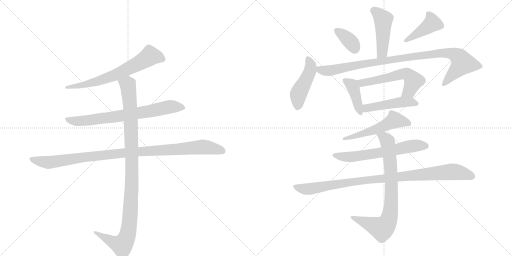
t = 0.00 s
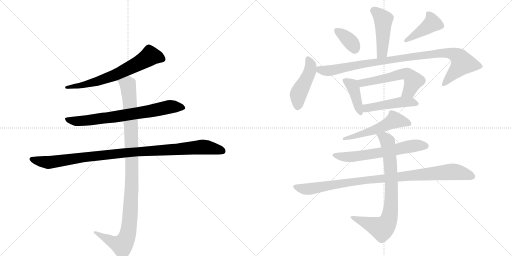
t = 2.51 s
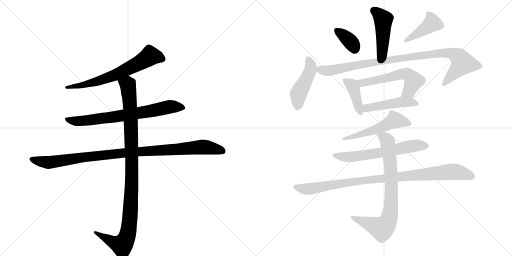
t = 5.02 s
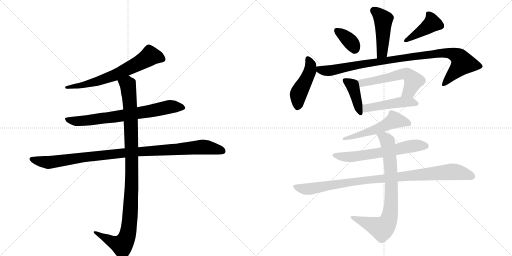
t = 7.53 s
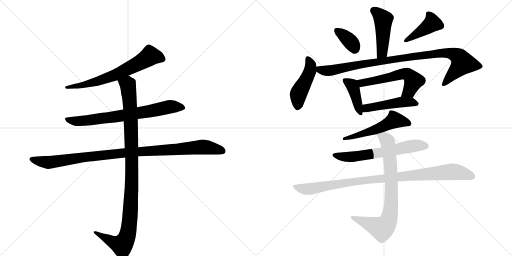
t = 10.04 s
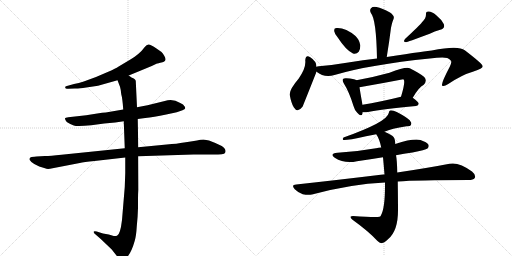
t = 12.55 s

The animated SVG that drew these frames (rendered in a browser with its animation timeline set to each time). Animation: 16 CSS @keyframes rules; one cycle of 12.55 s.

<svg version="1.1" viewBox="0 0 2048 1024" xmlns="http://www.w3.org/2000/svg">
  <g stroke="lightgray" stroke-dasharray="1,1" stroke-width="1" transform="scale(4, 4)">
    <line x1="0" y1="0" x2="256" y2="256"></line>
    <line x1="256" y1="0" x2="0" y2="256"></line>
    <line x1="128" y1="0" x2="128" y2="256"></line>
    <line x1="0" y1="128" x2="256" y2="128"></line>
    <line x1="256" y1="0" x2="512" y2="256"></line>
    <line x1="512" y1="0" x2="256" y2="256"></line>
    <line x1="384" y1="0" x2="384" y2="256"></line>
    <line x1="256" y1="128" x2="512" y2="128"></line>
  </g>
<g transform="scale(1, -1) translate(0, -850)">
   <style type="text/css">
    @keyframes keyframes0 {
      from {
       stroke: black;
       stroke-dashoffset: 664;
       stroke-width: 128;
       }
       68% {
       animation-timing-function: step-end;
       stroke: black;
       stroke-dashoffset: 0;
       stroke-width: 128;
       }
       to {
       stroke: black;
       stroke-width: 1024;
       }
       }
       #make-me-a-hanzi-animation-0 {
         animation: keyframes0 0.790365s both;
         animation-delay: 0.000000s;
         animation-timing-function: linear;
       }
    @keyframes keyframes1 {
      from {
       stroke: black;
       stroke-dashoffset: 728;
       stroke-width: 128;
       }
       70% {
       animation-timing-function: step-end;
       stroke: black;
       stroke-dashoffset: 0;
       stroke-width: 128;
       }
       to {
       stroke: black;
       stroke-width: 1024;
       }
       }
       #make-me-a-hanzi-animation-1 {
         animation: keyframes1 0.842448s both;
         animation-delay: 0.790365s;
         animation-timing-function: linear;
       }
    @keyframes keyframes2 {
      from {
       stroke: black;
       stroke-dashoffset: 1021;
       stroke-width: 128;
       }
       77% {
       animation-timing-function: step-end;
       stroke: black;
       stroke-dashoffset: 0;
       stroke-width: 128;
       }
       to {
       stroke: black;
       stroke-width: 1024;
       }
       }
       #make-me-a-hanzi-animation-2 {
         animation: keyframes2 1.080892s both;
         animation-delay: 1.632812s;
         animation-timing-function: linear;
       }
    @keyframes keyframes3 {
      from {
       stroke: black;
       stroke-dashoffset: 1060;
       stroke-width: 128;
       }
       78% {
       animation-timing-function: step-end;
       stroke: black;
       stroke-dashoffset: 0;
       stroke-width: 128;
       }
       to {
       stroke: black;
       stroke-width: 1024;
       }
       }
       #make-me-a-hanzi-animation-3 {
         animation: keyframes3 1.112630s both;
         animation-delay: 2.713704s;
         animation-timing-function: linear;
       }
    @keyframes keyframes4 {
      from {
       stroke: black;
       stroke-dashoffset: 458;
       stroke-width: 128;
       }
       60% {
       animation-timing-function: step-end;
       stroke: black;
       stroke-dashoffset: 0;
       stroke-width: 128;
       }
       to {
       stroke: black;
       stroke-width: 1024;
       }
       }
       #make-me-a-hanzi-animation-4 {
         animation: keyframes4 0.622721s both;
         animation-delay: 3.826335s;
         animation-timing-function: linear;
       }
    @keyframes keyframes5 {
      from {
       stroke: black;
       stroke-dashoffset: 359;
       stroke-width: 128;
       }
       54% {
       animation-timing-function: step-end;
       stroke: black;
       stroke-dashoffset: 0;
       stroke-width: 128;
       }
       to {
       stroke: black;
       stroke-width: 1024;
       }
       }
       #make-me-a-hanzi-animation-5 {
         animation: keyframes5 0.542155s both;
         animation-delay: 4.449056s;
         animation-timing-function: linear;
       }
    @keyframes keyframes6 {
      from {
       stroke: black;
       stroke-dashoffset: 417;
       stroke-width: 128;
       }
       58% {
       animation-timing-function: step-end;
       stroke: black;
       stroke-dashoffset: 0;
       stroke-width: 128;
       }
       to {
       stroke: black;
       stroke-width: 1024;
       }
       }
       #make-me-a-hanzi-animation-6 {
         animation: keyframes6 0.589355s both;
         animation-delay: 4.991211s;
         animation-timing-function: linear;
       }
    @keyframes keyframes7 {
      from {
       stroke: black;
       stroke-dashoffset: 459;
       stroke-width: 128;
       }
       60% {
       animation-timing-function: step-end;
       stroke: black;
       stroke-dashoffset: 0;
       stroke-width: 128;
       }
       to {
       stroke: black;
       stroke-width: 1024;
       }
       }
       #make-me-a-hanzi-animation-7 {
         animation: keyframes7 0.623535s both;
         animation-delay: 5.580566s;
         animation-timing-function: linear;
       }
    @keyframes keyframes8 {
      from {
       stroke: black;
       stroke-dashoffset: 976;
       stroke-width: 128;
       }
       76% {
       animation-timing-function: step-end;
       stroke: black;
       stroke-dashoffset: 0;
       stroke-width: 128;
       }
       to {
       stroke: black;
       stroke-width: 1024;
       }
       }
       #make-me-a-hanzi-animation-8 {
         animation: keyframes8 1.044271s both;
         animation-delay: 6.204102s;
         animation-timing-function: linear;
       }
    @keyframes keyframes9 {
      from {
       stroke: black;
       stroke-dashoffset: 404;
       stroke-width: 128;
       }
       57% {
       animation-timing-function: step-end;
       stroke: black;
       stroke-dashoffset: 0;
       stroke-width: 128;
       }
       to {
       stroke: black;
       stroke-width: 1024;
       }
       }
       #make-me-a-hanzi-animation-9 {
         animation: keyframes9 0.578776s both;
         animation-delay: 7.248372s;
         animation-timing-function: linear;
       }
    @keyframes keyframes10 {
      from {
       stroke: black;
       stroke-dashoffset: 563;
       stroke-width: 128;
       }
       65% {
       animation-timing-function: step-end;
       stroke: black;
       stroke-dashoffset: 0;
       stroke-width: 128;
       }
       to {
       stroke: black;
       stroke-width: 1024;
       }
       }
       #make-me-a-hanzi-animation-10 {
         animation: keyframes10 0.708171s both;
         animation-delay: 7.827148s;
         animation-timing-function: linear;
       }
    @keyframes keyframes11 {
      from {
       stroke: black;
       stroke-dashoffset: 472;
       stroke-width: 128;
       }
       61% {
       animation-timing-function: step-end;
       stroke: black;
       stroke-dashoffset: 0;
       stroke-width: 128;
       }
       to {
       stroke: black;
       stroke-width: 1024;
       }
       }
       #make-me-a-hanzi-animation-11 {
         animation: keyframes11 0.634115s both;
         animation-delay: 8.535319s;
         animation-timing-function: linear;
       }
    @keyframes keyframes12 {
      from {
       stroke: black;
       stroke-dashoffset: 543;
       stroke-width: 128;
       }
       64% {
       animation-timing-function: step-end;
       stroke: black;
       stroke-dashoffset: 0;
       stroke-width: 128;
       }
       to {
       stroke: black;
       stroke-width: 1024;
       }
       }
       #make-me-a-hanzi-animation-12 {
         animation: keyframes12 0.691895s both;
         animation-delay: 9.169434s;
         animation-timing-function: linear;
       }
    @keyframes keyframes13 {
      from {
       stroke: black;
       stroke-dashoffset: 621;
       stroke-width: 128;
       }
       67% {
       animation-timing-function: step-end;
       stroke: black;
       stroke-dashoffset: 0;
       stroke-width: 128;
       }
       to {
       stroke: black;
       stroke-width: 1024;
       }
       }
       #make-me-a-hanzi-animation-13 {
         animation: keyframes13 0.755371s both;
         animation-delay: 9.861328s;
         animation-timing-function: linear;
       }
    @keyframes keyframes14 {
      from {
       stroke: black;
       stroke-dashoffset: 970;
       stroke-width: 128;
       }
       76% {
       animation-timing-function: step-end;
       stroke: black;
       stroke-dashoffset: 0;
       stroke-width: 128;
       }
       to {
       stroke: black;
       stroke-width: 1024;
       }
       }
       #make-me-a-hanzi-animation-14 {
         animation: keyframes14 1.039388s both;
         animation-delay: 10.616699s;
         animation-timing-function: linear;
       }
    @keyframes keyframes15 {
      from {
       stroke: black;
       stroke-dashoffset: 789;
       stroke-width: 128;
       }
       72% {
       animation-timing-function: step-end;
       stroke: black;
       stroke-dashoffset: 0;
       stroke-width: 128;
       }
       to {
       stroke: black;
       stroke-width: 1024;
       }
       }
       #make-me-a-hanzi-animation-15 {
         animation: keyframes15 0.892090s both;
         animation-delay: 11.656087s;
         animation-timing-function: linear;
       }
</style>
<path d="M 515 548 L 607 586 L 628 596 Q 630 596 650 601 Q 670 606 657 627 Q 651 637 646 642 L 623 658 Q 603 671 595 672 Q 587 673 579 662 Q 558 633 520 611 L 473 583 Q 464 577 433 563 L 384 542 L 335 524 Q 315 517 296 514 L 264 505 Q 259 502 261 500 Q 261 493 273 495 L 299 496 Q 312 495 345 500 L 392 507 L 470 529 L 515 548 Z" fill="lightgray"></path> 
<path d="M 551 374 L 581 378 Q 613 381 665 392 L 707 401 L 730 409 Q 740 414 741 417 Q 741 422 737 426 Q 735 432 721 438 Q 690 458 659 446 L 590 429 L 548 421 L 493 412 L 423 400 Q 411 400 389 396 L 345 389 L 273 381 Q 261 380 260 377 Q 259 373 267 362 Q 281 353 295 348 Q 309 343 365 349 L 417 356 L 461 360 L 495 365 L 551 374 Z" fill="lightgray"></path> 
<path d="M 180 226 L 146 224 Q 139 224 126 222 Q 115 219 119 210 Q 124 201 137 194 L 157 184 L 180 177 Q 188 173 200 175 L 319 198 Q 334 202 378 206 L 501 220 L 553 225 L 774 232 L 851 232 Q 876 232 887 233 Q 899 234 901 240 Q 906 254 887 266 Q 861 279 836 288 L 814 292 Q 801 292 788 288 Q 764 285 736 280 Q 709 275 667 272 L 553 261 L 499 257 L 246 231 Q 201 226 180 226 Z" fill="lightgray"></path> 
<path d="M 501 220 L 501 158 L 499 102 L 488 -30 Q 481 -89 468 -93 Q 462 -95 455 -94 L 435 -88 L 412 -84 L 387 -76 Q 378 -73 375 -76 Q 373 -80 380 -86 L 403 -106 L 447 -148 L 469 -176 Q 481 -189 487 -189 Q 493 -190 505 -182 Q 525 -163 539 -113 Q 545 -92 547 -56 Q 551 -19 552 18 L 552 54 Q 552 75 554 91 L 553 225 L 553 261 L 551 374 L 548 421 L 543 527 Q 541 533 535 536 L 526 540 L 515 548 C 489 563 459 557 470 529 L 480 503 Q 484 489 485 473 Q 490 456 493 412 L 495 365 L 499 257 L 501 220 Z" fill="lightgray"></path> 
<path d="M 1547 622 Q 1557 683 1564 739 Q 1567 754 1570 763 Q 1573 770 1575 777 Q 1578 787 1560 800 Q 1529 818 1506 822 Q 1491 825 1484 817 Q 1477 810 1484 797 Q 1505 773 1508 616 C 1509 586 1542 592 1547 622 Z" fill="lightgray"></path> 
<path d="M 1351 700 Q 1384 649 1412 636 Q 1425 632 1435 643 Q 1442 653 1441 670 Q 1437 692 1422 706 Q 1383 739 1349 738 Q 1345 739 1342 737 Q 1336 737 1337 725 Q 1338 715 1351 700 Z" fill="lightgray"></path> 
<path d="M 1688 761 Q 1679 749 1620 694 Q 1610 681 1625 681 Q 1626 681 1719 715 Q 1738 725 1761 731 Q 1782 737 1775 754 Q 1766 772 1745 789 Q 1726 805 1714 804 Q 1702 805 1704 792 Q 1704 776 1688 761 Z" fill="lightgray"></path> 
<path d="M 1266 583 Q 1266 605 1241 621 Q 1223 634 1221 609 Q 1225 579 1195 536 Q 1156 490 1159 470 Q 1165 437 1175 421 Q 1190 396 1210 423 Q 1213 429 1266 563 L 1266 583 Z" fill="lightgray"></path> 
<path d="M 1266 563 Q 1297 538 1338 550 Q 1480 592 1719 616 Q 1771 622 1789 618 Q 1807 609 1805 601 Q 1805 597 1799 583 Q 1762 513 1769 507 Q 1776 503 1793 514 Q 1848 551 1894 564 Q 1931 576 1931 585 Q 1930 595 1859 649 Q 1834 670 1727 648 Q 1714 648 1547 622 L 1508 616 Q 1453 610 1393 600 Q 1335 590 1275 585 Q 1268 585 1266 583 C 1239 579 1240 578 1266 563 Z" fill="lightgray"></path> 
<path d="M 1426 529 Q 1416 535 1386 537 Q 1376 538 1372 534 Q 1368 528 1376 515 Q 1397 482 1414 426 Q 1418 410 1429 399 Q 1445 381 1450 395 Q 1450 398 1451 401 L 1450 431 Q 1441 480 1438 501 C 1434 525 1434 525 1426 529 Z" fill="lightgray"></path> 
<path d="M 1651 459 Q 1675 501 1695 511 Q 1710 527 1697 542 Q 1684 554 1639 577 Q 1623 584 1558 559 Q 1489 540 1426 529 C 1396 524 1408 496 1438 501 Q 1525 516 1613 533 L 1615 531 Q 1622 522 1604 463 C 1595 434 1636 433 1651 459 Z" fill="lightgray"></path> 
<path d="M 1451 401 Q 1460 400 1472 402 Q 1533 415 1664 426 Q 1674 427 1675 435 Q 1675 442 1651 459 C 1635 471 1633 470 1604 463 Q 1519 442 1450 431 C 1420 426 1421 402 1451 401 Z" fill="lightgray"></path> 
<path d="M 1538 323 Q 1565 336 1626 345 Q 1641 344 1644 350 Q 1648 359 1639 369 Q 1623 384 1587 402 Q 1574 409 1563 409 Q 1556 408 1555 398 Q 1549 362 1374 300 Q 1368 293 1373 290 Q 1383 287 1464 305 Q 1485 309 1505 313 L 1538 323 Z" fill="lightgray"></path> 
<path d="M 1584 229 Q 1615 236 1650 240 Q 1702 250 1710 256 Q 1717 263 1714 271 Q 1708 281 1682 290 Q 1652 297 1581 274 L 1525 260 Q 1515 260 1504 257 Q 1432 244 1350 239 Q 1316 235 1339 219 Q 1378 194 1428 205 Q 1477 212 1532 221 L 1584 229 Z" fill="lightgray"></path> 
<path d="M 1591 124 Q 1667 130 1874 130 Q 1893 130 1899 138 Q 1905 150 1888 164 Q 1836 203 1798 195 Q 1716 179 1589 160 L 1538 152 Q 1531 153 1523 151 Q 1367 132 1185 112 Q 1163 111 1179 93 Q 1192 80 1211 73 Q 1232 69 1248 72 Q 1404 114 1540 120 L 1591 124 Z" fill="lightgray"></path> 
<path d="M 1540 120 Q 1541 20 1524 -11 Q 1523 -15 1518 -17 Q 1506 -21 1412 -14 Q 1405 -14 1402 -17 Q 1401 -21 1410 -29 Q 1474 -75 1509 -113 Q 1521 -125 1528 -122 Q 1537 -122 1553 -106 Q 1592 -73 1592 8 Q 1592 48 1591 124 L 1589 160 Q 1588 211 1584 229 L 1581 274 Q 1581 299 1569 307 Q 1553 317 1538 323 C 1511 336 1490 339 1505 313 Q 1518 294 1525 260 L 1532 221 Q 1535 190 1538 152 L 1540 120 Z" fill="lightgray"></path> 
      <clipPath id="make-me-a-hanzi-clip-0">
      <path d="M 515 548 L 607 586 L 628 596 Q 630 596 650 601 Q 670 606 657 627 Q 651 637 646 642 L 623 658 Q 603 671 595 672 Q 587 673 579 662 Q 558 633 520 611 L 473 583 Q 464 577 433 563 L 384 542 L 335 524 Q 315 517 296 514 L 264 505 Q 259 502 261 500 Q 261 493 273 495 L 299 496 Q 312 495 345 500 L 392 507 L 470 529 L 515 548 Z" fill="lightgray"></path>
      </clipPath>
      <path clip-path="url(#make-me-a-hanzi-clip-0)" d="M 648 615 L 600 626 L 550 594 L 432 539 L 351 514 L 268 499 " fill="none" id="make-me-a-hanzi-animation-0" stroke-dasharray="536 1072" stroke-linecap="round"></path>

      <clipPath id="make-me-a-hanzi-clip-1">
      <path d="M 551 374 L 581 378 Q 613 381 665 392 L 707 401 L 730 409 Q 740 414 741 417 Q 741 422 737 426 Q 735 432 721 438 Q 690 458 659 446 L 590 429 L 548 421 L 493 412 L 423 400 Q 411 400 389 396 L 345 389 L 273 381 Q 261 380 260 377 Q 259 373 267 362 Q 281 353 295 348 Q 309 343 365 349 L 417 356 L 461 360 L 495 365 L 551 374 Z" fill="lightgray"></path>
      </clipPath>
      <path clip-path="url(#make-me-a-hanzi-clip-1)" d="M 268 376 L 280 368 L 334 366 L 595 404 L 680 423 L 732 418 " fill="none" id="make-me-a-hanzi-animation-1" stroke-dasharray="600 1200" stroke-linecap="round"></path>

      <clipPath id="make-me-a-hanzi-clip-2">
      <path d="M 180 226 L 146 224 Q 139 224 126 222 Q 115 219 119 210 Q 124 201 137 194 L 157 184 L 180 177 Q 188 173 200 175 L 319 198 Q 334 202 378 206 L 501 220 L 553 225 L 774 232 L 851 232 Q 876 232 887 233 Q 899 234 901 240 Q 906 254 887 266 Q 861 279 836 288 L 814 292 Q 801 292 788 288 Q 764 285 736 280 Q 709 275 667 272 L 553 261 L 499 257 L 246 231 Q 201 226 180 226 Z" fill="lightgray"></path>
      </clipPath>
      <path clip-path="url(#make-me-a-hanzi-clip-2)" d="M 130 212 L 191 200 L 476 236 L 810 262 L 889 246 " fill="none" id="make-me-a-hanzi-animation-2" stroke-dasharray="893 1786" stroke-linecap="round"></path>

      <clipPath id="make-me-a-hanzi-clip-3">
      <path d="M 501 220 L 501 158 L 499 102 L 488 -30 Q 481 -89 468 -93 Q 462 -95 455 -94 L 435 -88 L 412 -84 L 387 -76 Q 378 -73 375 -76 Q 373 -80 380 -86 L 403 -106 L 447 -148 L 469 -176 Q 481 -189 487 -189 Q 493 -190 505 -182 Q 525 -163 539 -113 Q 545 -92 547 -56 Q 551 -19 552 18 L 552 54 Q 552 75 554 91 L 553 225 L 553 261 L 551 374 L 548 421 L 543 527 Q 541 533 535 536 L 526 540 L 515 548 C 489 563 459 557 470 529 L 480 503 Q 484 489 485 473 Q 490 456 493 412 L 495 365 L 499 257 L 501 220 Z" fill="lightgray"></path>
      </clipPath>
      <path clip-path="url(#make-me-a-hanzi-clip-3)" d="M 478 525 L 511 511 L 523 380 L 528 143 L 513 -77 L 502 -112 L 488 -131 L 381 -79 " fill="none" id="make-me-a-hanzi-animation-3" stroke-dasharray="932 1864" stroke-linecap="round"></path>

      <clipPath id="make-me-a-hanzi-clip-4">
      <path d="M 1547 622 Q 1557 683 1564 739 Q 1567 754 1570 763 Q 1573 770 1575 777 Q 1578 787 1560 800 Q 1529 818 1506 822 Q 1491 825 1484 817 Q 1477 810 1484 797 Q 1505 773 1508 616 C 1509 586 1542 592 1547 622 Z" fill="lightgray"></path>
      </clipPath>
      <path clip-path="url(#make-me-a-hanzi-clip-4)" d="M 1496 807 L 1533 772 L 1529 640 L 1513 629 " fill="none" id="make-me-a-hanzi-animation-4" stroke-dasharray="330 660" stroke-linecap="round"></path>

      <clipPath id="make-me-a-hanzi-clip-5">
      <path d="M 1351 700 Q 1384 649 1412 636 Q 1425 632 1435 643 Q 1442 653 1441 670 Q 1437 692 1422 706 Q 1383 739 1349 738 Q 1345 739 1342 737 Q 1336 737 1337 725 Q 1338 715 1351 700 Z" fill="lightgray"></path>
      </clipPath>
      <path clip-path="url(#make-me-a-hanzi-clip-5)" d="M 1347 728 L 1397 689 L 1419 656 " fill="none" id="make-me-a-hanzi-animation-5" stroke-dasharray="231 462" stroke-linecap="round"></path>

      <clipPath id="make-me-a-hanzi-clip-6">
      <path d="M 1688 761 Q 1679 749 1620 694 Q 1610 681 1625 681 Q 1626 681 1719 715 Q 1738 725 1761 731 Q 1782 737 1775 754 Q 1766 772 1745 789 Q 1726 805 1714 804 Q 1702 805 1704 792 Q 1704 776 1688 761 Z" fill="lightgray"></path>
      </clipPath>
      <path clip-path="url(#make-me-a-hanzi-clip-6)" d="M 1717 792 L 1727 755 L 1624 688 " fill="none" id="make-me-a-hanzi-animation-6" stroke-dasharray="289 578" stroke-linecap="round"></path>

      <clipPath id="make-me-a-hanzi-clip-7">
      <path d="M 1266 583 Q 1266 605 1241 621 Q 1223 634 1221 609 Q 1225 579 1195 536 Q 1156 490 1159 470 Q 1165 437 1175 421 Q 1190 396 1210 423 Q 1213 429 1266 563 L 1266 583 Z" fill="lightgray"></path>
      </clipPath>
      <path clip-path="url(#make-me-a-hanzi-clip-7)" d="M 1232 614 L 1242 592 L 1239 559 L 1193 473 L 1191 425 " fill="none" id="make-me-a-hanzi-animation-7" stroke-dasharray="331 662" stroke-linecap="round"></path>

      <clipPath id="make-me-a-hanzi-clip-8">
      <path d="M 1266 563 Q 1297 538 1338 550 Q 1480 592 1719 616 Q 1771 622 1789 618 Q 1807 609 1805 601 Q 1805 597 1799 583 Q 1762 513 1769 507 Q 1776 503 1793 514 Q 1848 551 1894 564 Q 1931 576 1931 585 Q 1930 595 1859 649 Q 1834 670 1727 648 Q 1714 648 1547 622 L 1508 616 Q 1453 610 1393 600 Q 1335 590 1275 585 Q 1268 585 1266 583 C 1239 579 1240 578 1266 563 Z" fill="lightgray"></path>
      </clipPath>
      <path clip-path="url(#make-me-a-hanzi-clip-8)" d="M 1272 578 L 1292 568 L 1326 568 L 1588 617 L 1799 638 L 1832 624 L 1851 597 L 1774 510 " fill="none" id="make-me-a-hanzi-animation-8" stroke-dasharray="848 1696" stroke-linecap="round"></path>

      <clipPath id="make-me-a-hanzi-clip-9">
      <path d="M 1426 529 Q 1416 535 1386 537 Q 1376 538 1372 534 Q 1368 528 1376 515 Q 1397 482 1414 426 Q 1418 410 1429 399 Q 1445 381 1450 395 Q 1450 398 1451 401 L 1450 431 Q 1441 480 1438 501 C 1434 525 1434 525 1426 529 Z" fill="lightgray"></path>
      </clipPath>
      <path clip-path="url(#make-me-a-hanzi-clip-9)" d="M 1380 529 L 1408 509 L 1413 499 L 1440 400 " fill="none" id="make-me-a-hanzi-animation-9" stroke-dasharray="276 552" stroke-linecap="round"></path>

      <clipPath id="make-me-a-hanzi-clip-10">
      <path d="M 1651 459 Q 1675 501 1695 511 Q 1710 527 1697 542 Q 1684 554 1639 577 Q 1623 584 1558 559 Q 1489 540 1426 529 C 1396 524 1408 496 1438 501 Q 1525 516 1613 533 L 1615 531 Q 1622 522 1604 463 C 1595 434 1636 433 1651 459 Z" fill="lightgray"></path>
      </clipPath>
      <path clip-path="url(#make-me-a-hanzi-clip-10)" d="M 1434 524 L 1472 521 L 1593 551 L 1630 553 L 1654 526 L 1637 487 L 1613 472 " fill="none" id="make-me-a-hanzi-animation-10" stroke-dasharray="435 870" stroke-linecap="round"></path>

      <clipPath id="make-me-a-hanzi-clip-11">
      <path d="M 1451 401 Q 1460 400 1472 402 Q 1533 415 1664 426 Q 1674 427 1675 435 Q 1675 442 1651 459 C 1635 471 1633 470 1604 463 Q 1519 442 1450 431 C 1420 426 1421 402 1451 401 Z" fill="lightgray"></path>
      </clipPath>
      <path clip-path="url(#make-me-a-hanzi-clip-11)" d="M 1456 409 L 1474 419 L 1610 442 L 1642 443 L 1666 434 " fill="none" id="make-me-a-hanzi-animation-11" stroke-dasharray="344 688" stroke-linecap="round"></path>

      <clipPath id="make-me-a-hanzi-clip-12">
      <path d="M 1538 323 Q 1565 336 1626 345 Q 1641 344 1644 350 Q 1648 359 1639 369 Q 1623 384 1587 402 Q 1574 409 1563 409 Q 1556 408 1555 398 Q 1549 362 1374 300 Q 1368 293 1373 290 Q 1383 287 1464 305 Q 1485 309 1505 313 L 1538 323 Z" fill="lightgray"></path>
      </clipPath>
      <path clip-path="url(#make-me-a-hanzi-clip-12)" d="M 1636 355 L 1578 370 L 1495 329 L 1460 321 L 1449 312 L 1438 314 L 1427 305 L 1414 309 L 1408 301 L 1387 304 L 1376 295 " fill="none" id="make-me-a-hanzi-animation-12" stroke-dasharray="415 830" stroke-linecap="round"></path>

      <clipPath id="make-me-a-hanzi-clip-13">
      <path d="M 1584 229 Q 1615 236 1650 240 Q 1702 250 1710 256 Q 1717 263 1714 271 Q 1708 281 1682 290 Q 1652 297 1581 274 L 1525 260 Q 1515 260 1504 257 Q 1432 244 1350 239 Q 1316 235 1339 219 Q 1378 194 1428 205 Q 1477 212 1532 221 L 1584 229 Z" fill="lightgray"></path>
      </clipPath>
      <path clip-path="url(#make-me-a-hanzi-clip-13)" d="M 1342 230 L 1365 223 L 1417 223 L 1631 263 L 1702 266 " fill="none" id="make-me-a-hanzi-animation-13" stroke-dasharray="493 986" stroke-linecap="round"></path>

      <clipPath id="make-me-a-hanzi-clip-14">
      <path d="M 1591 124 Q 1667 130 1874 130 Q 1893 130 1899 138 Q 1905 150 1888 164 Q 1836 203 1798 195 Q 1716 179 1589 160 L 1538 152 Q 1531 153 1523 151 Q 1367 132 1185 112 Q 1163 111 1179 93 Q 1192 80 1211 73 Q 1232 69 1248 72 Q 1404 114 1540 120 L 1591 124 Z" fill="lightgray"></path>
      </clipPath>
      <path clip-path="url(#make-me-a-hanzi-clip-14)" d="M 1182 103 L 1240 94 L 1473 130 L 1808 163 L 1850 158 L 1888 144 " fill="none" id="make-me-a-hanzi-animation-14" stroke-dasharray="842 1684" stroke-linecap="round"></path>

      <clipPath id="make-me-a-hanzi-clip-15">
      <path d="M 1540 120 Q 1541 20 1524 -11 Q 1523 -15 1518 -17 Q 1506 -21 1412 -14 Q 1405 -14 1402 -17 Q 1401 -21 1410 -29 Q 1474 -75 1509 -113 Q 1521 -125 1528 -122 Q 1537 -122 1553 -106 Q 1592 -73 1592 8 Q 1592 48 1591 124 L 1589 160 Q 1588 211 1584 229 L 1581 274 Q 1581 299 1569 307 Q 1553 317 1538 323 C 1511 336 1490 339 1505 313 Q 1518 294 1525 260 L 1532 221 Q 1535 190 1538 152 L 1540 120 Z" fill="lightgray"></path>
      </clipPath>
      <path clip-path="url(#make-me-a-hanzi-clip-15)" d="M 1512 310 L 1537 300 L 1550 284 L 1554 265 L 1564 169 L 1566 64 L 1562 -1 L 1554 -31 L 1528 -64 L 1409 -21 " fill="none" id="make-me-a-hanzi-animation-15" stroke-dasharray="661 1322" stroke-linecap="round"></path>

</g>
</svg>
